Run: headless pygame with SDL's dummy video driver; simulated clock (each Clock.tick advances the game by its frame time, no real sleeping); random seed 0; keys injected as events and as key.get_pressed() state; mouse plan: one left click at the window centre at the start of phase 2, then a move to the lower-right quarter at the start of phase 3.
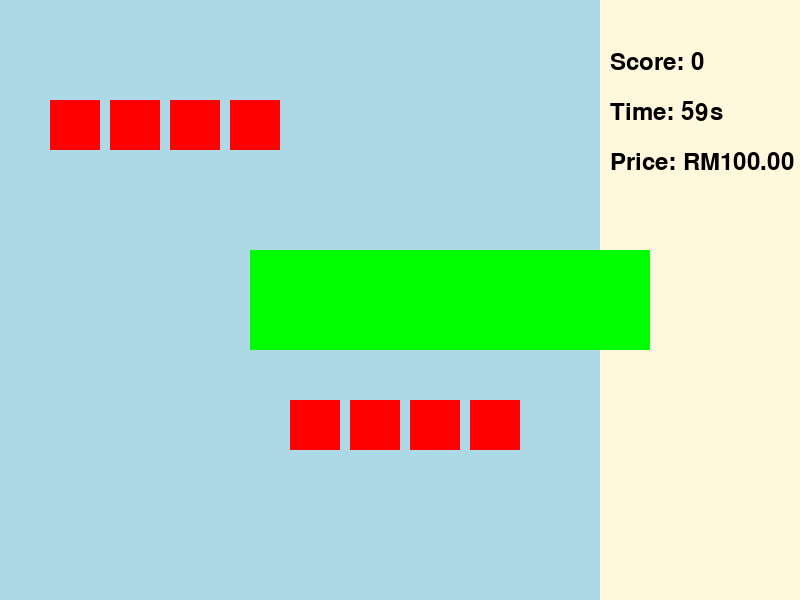
Frame 1 of 4 · flips 1–60 · no input
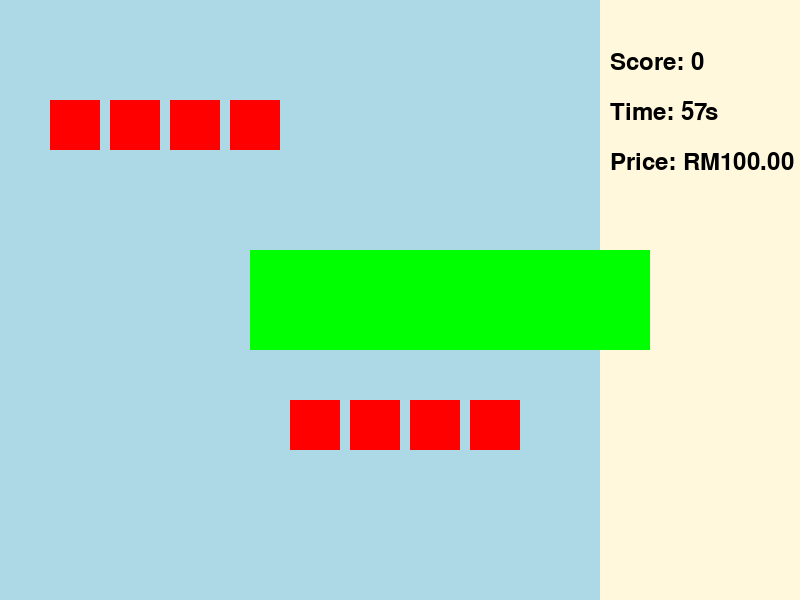
Frame 2 of 4 · flips 61–180 · clicked the window centre · tapped SPACE, RETURN · held RIGHT (→), D
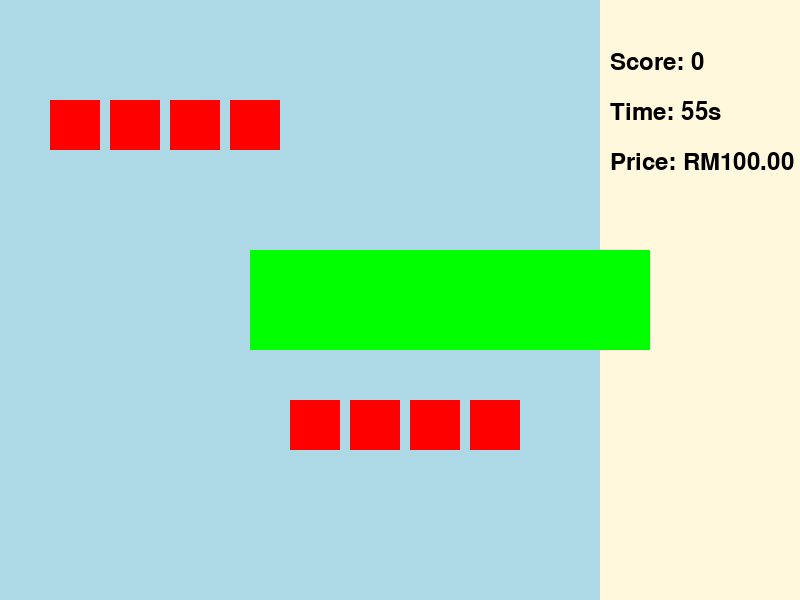
Frame 3 of 4 · flips 181–300 · moved the mouse to the lower-right quarter · held DOWN (↓), S
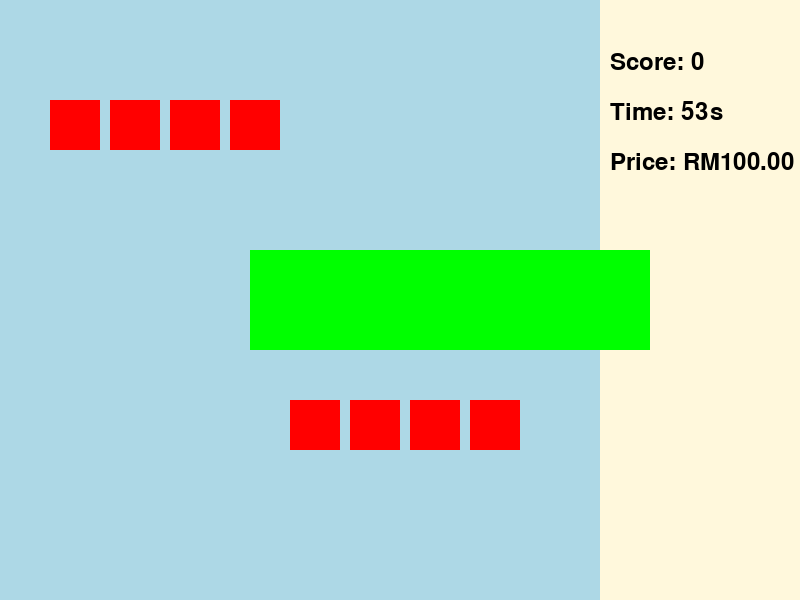
Frame 4 of 4 · flips 301–420 · held LEFT (←), A, UP (↑), W

The pygame program that drew these frames:

import pygame
import random
import sys

# Initialize Pygame
pygame.init()

# Screen Dimensions
WIDTH, HEIGHT = 800, 600
screen = pygame.display.set_mode((WIDTH, HEIGHT))
pygame.display.set_caption("Trash Sorting Game")
clock = pygame.time.Clock()

# Colors
BACKGROUND_A = (173, 216, 230)  # Light Blue for gameplay
BACKGROUND_B = (255, 248, 220)  # Light Yellow for stats
WHITE = (255, 255, 255)
BLACK = (0, 0, 0)
GREEN = (0, 255, 0)
RED = (255, 0, 0)

# Fonts
font_title = pygame.font.Font(None, 60)
font_text = pygame.font.Font(None, 36)

# Constants
SLOTS = 8
BINS = 4
TIMER_LIMIT = 60  # In seconds

# Game Variables
score = 0
time_remaining = TIMER_LIMIT
price = 100.00  # Example starting price
trash_items = []
bins = []
dragging_item = None

# Load Images (replace placeholders with actual images)
bin_images = [pygame.Surface((100, 100)) for _ in range(BINS)]
for bin_img in bin_images:
    bin_img.fill(GREEN)

trash_images = [pygame.Surface((50, 50)) for _ in range(SLOTS)]
for trash_img in trash_images:
    trash_img.fill(RED)

# Rectangles
trash_slots = [pygame.Rect(50 + i * 60, 100 if i < 4 else 400, 50, 50) for i in range(SLOTS)]
bin_slots = [pygame.Rect(WIDTH // 2 - 150 + i * 100, HEIGHT // 2 - 50, 100, 100) for i in range(BINS)]

# Random Trash Assignment
def generate_trash_items():
    return [{"type": random.randint(0, BINS - 1), "rect": trash_slots[i]} for i in range(SLOTS)]

trash_items = generate_trash_items()

# Timer Function
def update_timer():
    global time_remaining
    if time_remaining > 0:
        time_remaining -= 1 / 60

# Game Loop
def game_loop():
    global score, price, dragging_item, trash_items

    running = True
    while running:
        screen.fill(WHITE)

        # Split Screen Layout
        pygame.draw.rect(screen, BACKGROUND_A, (0, 0, WIDTH*3 // 4, HEIGHT))
        pygame.draw.rect(screen, BACKGROUND_B, (WIDTH*3 // 4, 0, WIDTH // 4, HEIGHT))

        # Display Score, Price, Timer
        score_text = font_text.render(f"Score: {score}", True, BLACK)
        timer_text = font_text.render(f"Time: {int(time_remaining)}s", True, BLACK)
        price_text = font_text.render(f"Price: RM{price:.2f}", True, BLACK)
        screen.blit(score_text, (WIDTH*3 // 4 + 10, 50))
        screen.blit(timer_text, (WIDTH*3 // 4 + 10, 100))
        screen.blit(price_text, (WIDTH*3 // 4 + 10, 150))

        # Update Timer
        update_timer()
        if time_remaining <= 0:
            running = False

        # Draw Bins
        for i, bin_slot in enumerate(bin_slots):
            screen.blit(bin_images[i], bin_slot)

        # Draw Trash Items
        for item in trash_items:
            if item != dragging_item:  # Don't draw the item being dragged
                screen.blit(trash_images[item["type"]], item["rect"])

        # Dragging Logic
        if dragging_item:
            mouse_x, mouse_y = pygame.mouse.get_pos()
            dragging_item["rect"].center = (mouse_x, mouse_y)
            screen.blit(trash_images[dragging_item["type"]], dragging_item["rect"])

        # Event Handling
        for event in pygame.event.get():
            if event.type == pygame.QUIT:
                pygame.quit()
                sys.exit()

            elif event.type == pygame.MOUSEBUTTONDOWN:
                # Check if any trash item is clicked
                for item in trash_items:
                    if item["rect"].collidepoint(event.pos):
                        dragging_item = item
                        break

            elif event.type == pygame.MOUSEBUTTONUP:
                if dragging_item:
                    # Check if dropped over a bin
                    for i, bin_slot in enumerate(bin_slots):
                        if bin_slot.colliderect(dragging_item["rect"]):
                            if dragging_item["type"] == i:  # Correct bin
                                score += 10
                                price -= 1.00  # Example price deduction
                            else:  # Incorrect bin
                                score -= 5
                            # Reset the slot with a new item
                            dragging_item["type"] = random.randint(0, BINS - 1)
                            dragging_item["rect"].topleft = trash_slots[trash_items.index(dragging_item)].topleft
                            break
                    dragging_item = None

        # Refresh Screen
        pygame.display.flip()
        clock.tick(60)

# Run Game
game_loop()
